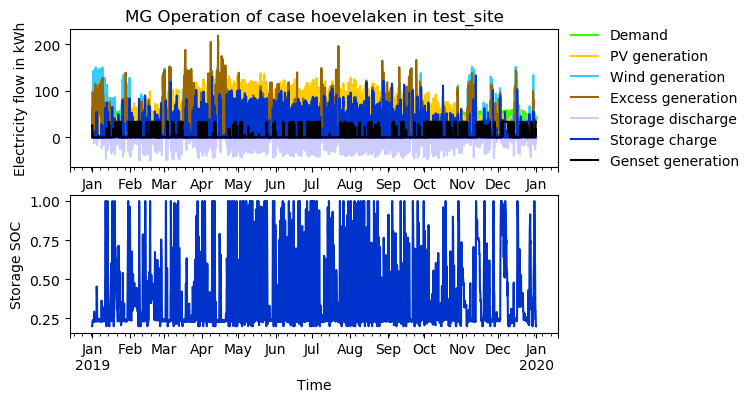

Values plotted in this chart, from the file beside it:
timestep, Demand, Demand AC, Demand DC, Demand shortage AC, Demand shortage DC, PV generation, PV generation DC, Wind generation, Excess generation, Storage discharge, Storage discharge DC, Storage SOC, Storage charge, Storage charge DC, Genset generation, Grid availability
2019-01-01 00:00:00, 36.67, 36.67, 0.0, -0.0, -0.0, 0.0, 0.0, 10.99, 0.0, -0.0, -0.0, 0.2, 0.0, 0.0, 25.68, 0
2019-01-01 01:00:00, 36.01, 36.01, 0.0, -0.0, -0.0, 0.0, 0.0, 17.08, 0.0, -1.188486e-14, -1.188486e-14, 0.2, 0.0, 0.0, 18.93, 0
2019-01-01 02:00:00, 34.66, 34.66, 0.0, -0.0, -0.0, 0.0, 0.0, 25.11, 0.0, 1.188486e-14, 1.188486e-14, 0.2, 0.0, 0.0, 9.555, 0
2019-01-01 03:00:00, 33.56, 33.56, 0.0, -0.0, -0.0, 0.0, 0.0, 35.86, 0.0, -0.0, -0.0, 0.2124, 6.126, 6.126, 3.83, 0
2019-01-01 04:00:00, 32.84, 32.84, 0.0, -0.0, -0.0, 0.0, 0.0, 48.78, 8.1, -0.0, -0.0, 0.2283, 7.837, 7.837, -0.0, 0
2019-01-01 05:00:00, 32.76, 32.76, 0.0, -0.0, -0.0, 0.0, 0.0, 63.63, 30.75, -0.0, -0.0, 0.2286, 0.1215, 0.1215, -0.0, 0
2019-01-01 06:00:00, 33.13, 33.13, 0.0, -0.0, -0.0, 0.0, 0.0, 81.12, 47.98, -0.0, -0.0, 0.2286, 0.0, 0.0, -0.0, 0
2019-01-01 07:00:00, 34.08, 34.08, 0.0, -0.0, -0.0, 0.0, 0.0, 98.6, 63.71, -0.0, -0.0, 0.2302, 0.8181, 0.8181, -0.0, 0
2019-01-01 08:00:00, 35.05, 35.05, 0.0, -0.0, -0.0, 0.0, 0.0, 66.06, 31.01, -0.0, -0.0, 0.2302, 0.0, 0.0, -0.0, 0
2019-01-01 09:00:00, 36.16, 36.16, 0.0, -0.0, -0.0, 13.11, 13.11, 70.05, 45.68, -0.0, -0.0, 0.2329, 1.316, 1.316, -0.0, 0
2019-01-01 10:00:00, 38.15, 38.15, 0.0, -0.0, -0.0, 16.8, 16.8, 74.03, 52.68, -0.0, -0.0, 0.2329, 0.0, 0.0, -0.0, 0
2019-01-01 11:00:00, 39.79, 39.79, 0.0, -0.0, -0.0, 38.03, 38.03, 78.24, 75.31, -0.0, -0.0, 0.2353, 1.169, 1.169, -0.0, 0
2019-01-01 12:00:00, 40.9, 40.9, 0.0, -0.0, -0.0, 31.76, 31.76, 89.97, 80.82, -0.0, -0.0, 0.2353, 0.0, 0.0, -0.0, 0
2019-01-01 13:00:00, 41.26, 41.26, 0.0, -0.0, -0.0, 35.82, 35.82, 101.7, 96.05, -0.0, -0.0, 0.2357, 0.2052, 0.2052, -0.0, 0
2019-01-01 14:00:00, 41.38, 41.38, 0.0, -0.0, -0.0, 22.34, 22.34, 113.1, 94.03, -0.0, -0.0, 0.2357, 0.0, 0.0, -0.0, 0
2019-01-01 15:00:00, 41.47, 41.47, 0.0, -0.0, -0.0, 7.385, 7.385, 127.3, 92.68, -0.0, -0.0, 0.2368, 0.5629, 0.5629, -0.0, 0
2019-01-01 16:00:00, 42.71, 42.71, 0.0, -0.0, -0.0, 0.0, 0.0, 134.6, 91.89, -0.0, -0.0, 0.2368, 0.0, 0.0, -0.0, 0
2019-01-01 17:00:00, 45.39, 45.39, 0.0, -0.0, -0.0, 0.0, 0.0, 142.4, 95.84, -0.0, -0.0, 0.2392, 1.156, 1.156, -0.0, 0
2019-01-01 18:00:00, 45.43, 45.43, 0.0, -0.0, -0.0, 0.0, 0.0, 139.1, 93.67, -0.0, -0.0, 0.2392, 0.0, 0.0, -0.0, 0
2019-01-01 19:00:00, 44.65, 44.65, 0.0, -0.0, -0.0, 0.0, 0.0, 135.8, 91.45, -0.3099, -0.3099, 0.2385, 0.0, 0.0, -0.0, 0
2019-01-01 20:00:00, 43.51, 43.51, 0.0, -0.0, -0.0, 0.0, 0.0, 132.6, 89.54, -0.4573, -0.4573, 0.2375, 0.0, 0.0, -0.0, 0
2019-01-01 21:00:00, 41.71, 41.71, 0.0, -0.0, -0.0, 0.0, 0.0, 131.5, 90.55, -0.7202, -0.7202, 0.236, 0.0, 0.0, -0.0, 0
2019-01-01 22:00:00, 39.74, 39.74, 0.0, -0.0, -0.0, 0.0, 0.0, 130.4, 91.44, -0.7875, -0.7875, 0.2343, 0.0, 0.0, -0.0, 0
2019-01-01 23:00:00, 37.38, 37.38, 0.0, -0.0, -0.0, 0.0, 0.0, 129.3, 92.91, -0.945, -0.945, 0.2322, 0.0, 0.0, -0.0, 0
2019-01-02 00:00:00, 35.33, 35.33, 0.0, -0.0, -0.0, 0.0, 0.0, 128.2, 93.69, -0.8193, -0.8193, 0.2305, 0.0, 0.0, -0.0, 0
2019-01-02 01:00:00, 34.02, 34.02, 0.0, -0.0, -0.0, 0.0, 0.0, 127, 93.56, -0.5246, -0.5246, 0.2293, 0.0, 0.0, -0.0, 0
2019-01-02 02:00:00, 33.32, 33.32, 0.0, -0.0, -0.0, 0.0, 0.0, 125.9, 92.83, -0.2477, -0.2477, 0.2288, 0.0, 0.0, -0.0, 0
2019-01-02 03:00:00, 33.04, 33.04, 0.0, -0.0, -0.0, 0.0, 0.0, 110, 76.98, -0.0, -0.0, 0.2288, 0.0, 0.0, -0.0, 0
2019-01-02 04:00:00, 33.4, 33.4, 0.0, -0.0, -0.0, 0.0, 0.0, 93.51, 60.11, -0.0, -0.0, 0.2288, 0.0, 0.0, -0.0, 0
2019-01-02 05:00:00, 34.88, 34.88, 0.0, -0.0, -0.0, 0.0, 0.0, 76.91, 39.84, -0.0, -0.0, 0.2332, 2.187, 2.187, -0.0, 0
2019-01-02 06:00:00, 38.54, 38.54, 0.0, -0.0, -0.0, 0.0, 0.0, 67.17, 28.63, -0.0, -0.0, 0.2332, 0.0, 0.0, -0.0, 0
2019-01-02 07:00:00, 43.64, 43.64, 0.0, -0.0, -0.0, 0.0, 0.0, 57.8, 10.14, -0.0, -0.0, 0.2414, 4.016, 4.016, -0.0, 0
2019-01-02 08:00:00, 47.99, 47.99, 0.0, -0.0, -0.0, 0.0, 0.0, 49.86, 1.875, -0.0, -0.0, 0.2414, 0.0, 0.0, -0.0, 0
2019-01-02 09:00:00, 49.99, 49.99, 0.0, -0.0, -0.0, 16.25, 16.25, 52.57, 17.69, -0.0, -0.0, 0.2437, 1.134, 1.134, -0.0, 0
2019-01-02 10:00:00, 50.66, 50.66, 0.0, -0.0, -0.0, 38.22, 38.22, 55.28, 42.84, -0.0, -0.0, 0.2437, 0.0, 0.0, -0.0, 0
2019-01-02 11:00:00, 50.53, 50.53, 0.0, -0.0, -0.0, 46.9, 46.9, 57.98, 54.4, -0.05208, -0.05208, 0.2436, 0.0, 0.0, -0.0, 0
2019-01-02 12:00:00, 50.23, 50.23, 0.0, -0.0, -0.0, 38.77, 38.77, 56.72, 45.26, -0.0, -0.0, 0.2436, 0.0, 0.0, -0.0, 0
2019-01-02 13:00:00, 50.44, 50.44, 0.0, -0.0, -0.0, 38.77, 38.77, 55.46, 29.99, -0.0, -0.0, 0.2715, 13.79, 13.79, -0.0, 0
2019-01-02 14:00:00, 50.4, 50.4, 0.0, -0.0, -0.0, 33.42, 33.42, 54.01, 37.03, -0.0, -0.0, 0.2715, 0.0, 0.0, -0.0, 0
2019-01-02 15:00:00, 50.6, 50.6, 0.0, -0.0, -0.0, 11.63, 11.63, 50.04, 0.0, -0.0, -0.0, 0.294, 11.08, 11.08, -0.0, 0
2019-01-02 16:00:00, 51.85, 51.85, 0.0, -0.0, -0.0, 0.0, 0.0, 45.9, 0.0, -5.952, -5.952, 0.2812, 0.0, 0.0, -0.0, 0
2019-01-02 17:00:00, 55.09, 55.09, 0.0, -0.0, -0.0, 0.0, 0.0, 41.93, 0.0, -13.16, -13.16, 0.2528, 0.0, 0.0, -0.0, 0
2019-01-02 18:00:00, 52.99, 52.99, 0.0, -0.0, -0.0, 0.0, 0.0, 49.68, 0.0, -3.306, -3.306, 0.2457, 0.0, 0.0, -0.0, 0
2019-01-02 19:00:00, 51.21, 51.21, 0.0, -0.0, -0.0, 0.0, 0.0, 57.62, 7.13, -0.7139, -0.7139, 0.2441, 0.0, 0.0, -0.0, 0
2019-01-02 20:00:00, 49.01, 49.01, 0.0, -0.0, -0.0, 0.0, 0.0, 66.95, 18.81, -0.8764, -0.8764, 0.2423, 0.0, 0.0, -0.0, 0
2019-01-02 21:00:00, 46.34, 46.34, 0.0, -0.0, -0.0, 0.0, 0.0, 65.84, 20.58, -1.071, -1.071, 0.2399, 0.0, 0.0, -0.0, 0
2019-01-02 22:00:00, 43.39, 43.39, 0.0, -0.0, -0.0, 0.0, 0.0, 64.96, 22.74, -1.177, -1.177, 0.2374, 0.0, 0.0, -0.0, 0
2019-01-02 23:00:00, 40.72, 40.72, 0.0, -0.0, -0.0, 0.0, 0.0, 63.85, 24.2, -1.068, -1.068, 0.2351, 0.0, 0.0, -0.0, 0
2019-01-03 00:00:00, 38.21, 38.21, 0.0, -0.0, -0.0, 0.0, 0.0, 74.92, 36.71, -0.0, -0.0, 0.2351, 0.0, 0.0, -0.0, 0
2019-01-03 01:00:00, 36.42, 36.42, 0.0, -0.0, -0.0, 0.0, 0.0, 85.98, 51.28, -1.72, -1.72, 0.2314, 0.0, 0.0, -0.0, 0
2019-01-03 02:00:00, 35.46, 35.46, 0.0, -0.0, -0.0, 0.0, 0.0, 97.05, 61.59, -0.0, -0.0, 0.2314, 0.0, 0.0, -0.0, 0
2019-01-03 03:00:00, 35.04, 35.04, 0.0, -0.0, -0.0, 0.0, 0.0, 107.2, 72.59, -0.4497, -0.4497, 0.2304, 0.0, 0.0, -0.0, 0
2019-01-03 04:00:00, 35.3, 35.3, 0.0, -0.0, -0.0, 0.0, 0.0, 117, 81.71, -0.0, -0.0, 0.2304, 0.0, 0.0, -0.0, 0
2019-01-03 05:00:00, 36.59, 36.59, 0.0, -0.0, -0.0, 0.0, 0.0, 126.2, 87.53, -0.0, -0.0, 0.2346, 2.076, 2.076, -0.0, 0
2019-01-03 06:00:00, 40.18, 40.18, 0.0, -0.0, -0.0, 0.0, 0.0, 119.6, 79.44, -0.0, -0.0, 0.2346, 0.0, 0.0, -0.0, 0
2019-01-03 07:00:00, 45.52, 45.52, 0.0, -0.0, -0.0, 0.0, 0.0, 112.2, 62.54, -0.0, -0.0, 0.243, 4.143, 4.143, -0.0, 0
2019-01-03 08:00:00, 49.93, 49.93, 0.0, -0.0, -0.0, 0.0, 0.0, 104.8, 54.85, -0.0, -0.0, 0.243, 0.0, 0.0, -0.0, 0
2019-01-03 09:00:00, 51.85, 51.85, 0.0, -0.0, -0.0, 11.45, 11.45, 125.5, 84.05, -0.0, -0.0, 0.2452, 1.066, 1.066, -0.0, 0
2019-01-03 10:00:00, 52.44, 52.44, 0.0, -0.0, -0.0, 10.34, 10.34, 134.7, 92.59, -0.0, -0.0, 0.2452, 0.0, 0.0, -0.0, 0
2019-01-03 11:00:00, 52.8, 52.8, 0.0, -0.0, -0.0, 20.49, 20.49, 144.6, 112, -0.0, -0.0, 0.2457, 0.247, 0.247, -0.0, 0
... 8,700 more rows
